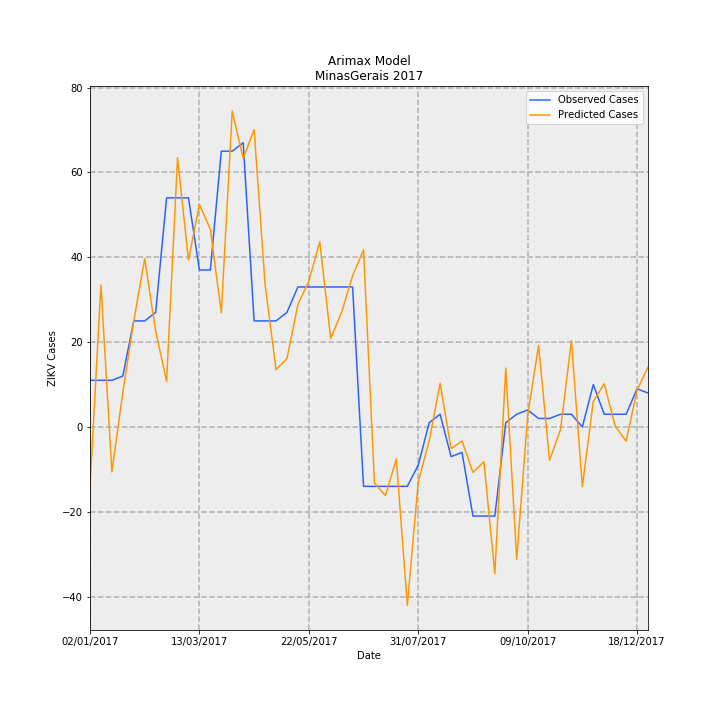

Source data for this figure (header and first rows):
Date, predictions_incidence, observed_incidence, Predicted Cases, Observed Cases, error
02/01/2017, -0.06622, 0.05208, -13.99, 11.0, 24.99
09/01/2017, 0.1585, 0.05208, 33.47, 11.0, -22.47
16/01/2017, -0.0502, 0.05208, -10.6, 11.0, 21.6
23/01/2017, 0.03855, 0.05682, 8.142, 12, 3.858
30/01/2017, 0.1184, 0.1184, 25.01, 25, -0.009136
06/02/2017, 0.1877, 0.1184, 39.64, 25, -14.64
13/02/2017, 0.1069, 0.1278, 22.57, 27.0, 4.426
20/02/2017, 0.05107, 0.2557, 10.79, 54.0, 43.21
27/02/2017, 0.3006, 0.2557, 63.48, 54.0, -9.481
06/03/2017, 0.1863, 0.2557, 39.34, 54.0, 14.66
13/03/2017, 0.2485, 0.1752, 52.49, 37, -15.49
20/03/2017, 0.2206, 0.1752, 46.59, 37, -9.592
27/03/2017, 0.1274, 0.3078, 26.91, 65.0, 38.09
03/04/2017, 0.3525, 0.3078, 74.45, 65.0, -9.452
10/04/2017, 0.2996, 0.3172, 63.27, 67.0, 3.727
17/04/2017, 0.3319, 0.1184, 70.09, 25, -45.09
24/04/2017, 0.1593, 0.1184, 33.64, 25, -8.645
01/05/2017, 0.064, 0.1184, 13.52, 25, 11.48
08/05/2017, 0.07622, 0.1278, 16.1, 27.0, 10.9
15/05/2017, 0.1366, 0.1563, 28.86, 33.0, 4.141
22/05/2017, 0.1627, 0.1563, 34.36, 33.0, -1.356
29/05/2017, 0.2066, 0.1563, 43.63, 33.0, -10.63
05/06/2017, 0.0987, 0.1563, 20.85, 33.0, 12.15
12/06/2017, 0.128, 0.1563, 27.04, 33.0, 5.959
19/06/2017, 0.1686, 0.1563, 35.61, 33.0, -2.615
26/06/2017, 0.1976, -0.06629, 41.73, -14.0, -55.73
03/07/2017, -0.06244, -0.06629, -13.19, -14.0, -0.8135
10/07/2017, -0.07655, -0.06629, -16.17, -14.0, 2.167
17/07/2017, -0.03568, -0.06629, -7.535, -14.0, -6.465
24/07/2017, -0.199, -0.06629, -42.03, -14.0, 28.03
31/07/2017, -0.06129, -0.04261, -12.94, -9, 3.945
07/08/2017, -0.01556, 0.004735, -3.286, 1, 4.286
14/08/2017, 0.04884, 0.0142, 10.31, 3, -7.314
21/08/2017, -0.02433, -0.03314, -5.138, -7.0, -1.862
28/08/2017, -0.01562, -0.02841, -3.299, -6, -2.701
04/09/2017, -0.05074, -0.09943, -10.72, -21.0, -10.28
11/09/2017, -0.03886, -0.09943, -8.206, -21.0, -12.79
18/09/2017, -0.1637, -0.09943, -34.57, -21.0, 13.57
25/09/2017, 0.0657, 0.004735, 13.88, 1, -12.88
02/10/2017, -0.1477, 0.0142, -31.19, 3, 34.19
09/10/2017, 0.0129, 0.01894, 2.724, 4, 1.276
16/10/2017, 0.09089, 0.00947, 19.2, 2, -17.2
23/10/2017, -0.03722, 0.00947, -7.861, 2, 9.861
30/10/2017, -0.003233, 0.0142, -0.6829, 3, 3.683
06/11/2017, 0.09619, 0.0142, 20.31, 3, -17.31
13/11/2017, -0.06653, 0.0, -14.05, 0.0, 14.05
20/11/2017, 0.0286, 0.04735, 6.039, 10, 3.961
27/11/2017, 0.04818, 0.0142, 10.17, 3, -7.175
04/12/2017, 0.001029, 0.0142, 0.2173, 3, 2.783
11/12/2017, -0.01598, 0.0142, -3.374, 3, 6.374
18/12/2017, 0.04125, 0.04261, 8.712, 9, 0.2875
25/12/2017, 0.06667, 0.03788, 14.08, 8, -6.079
